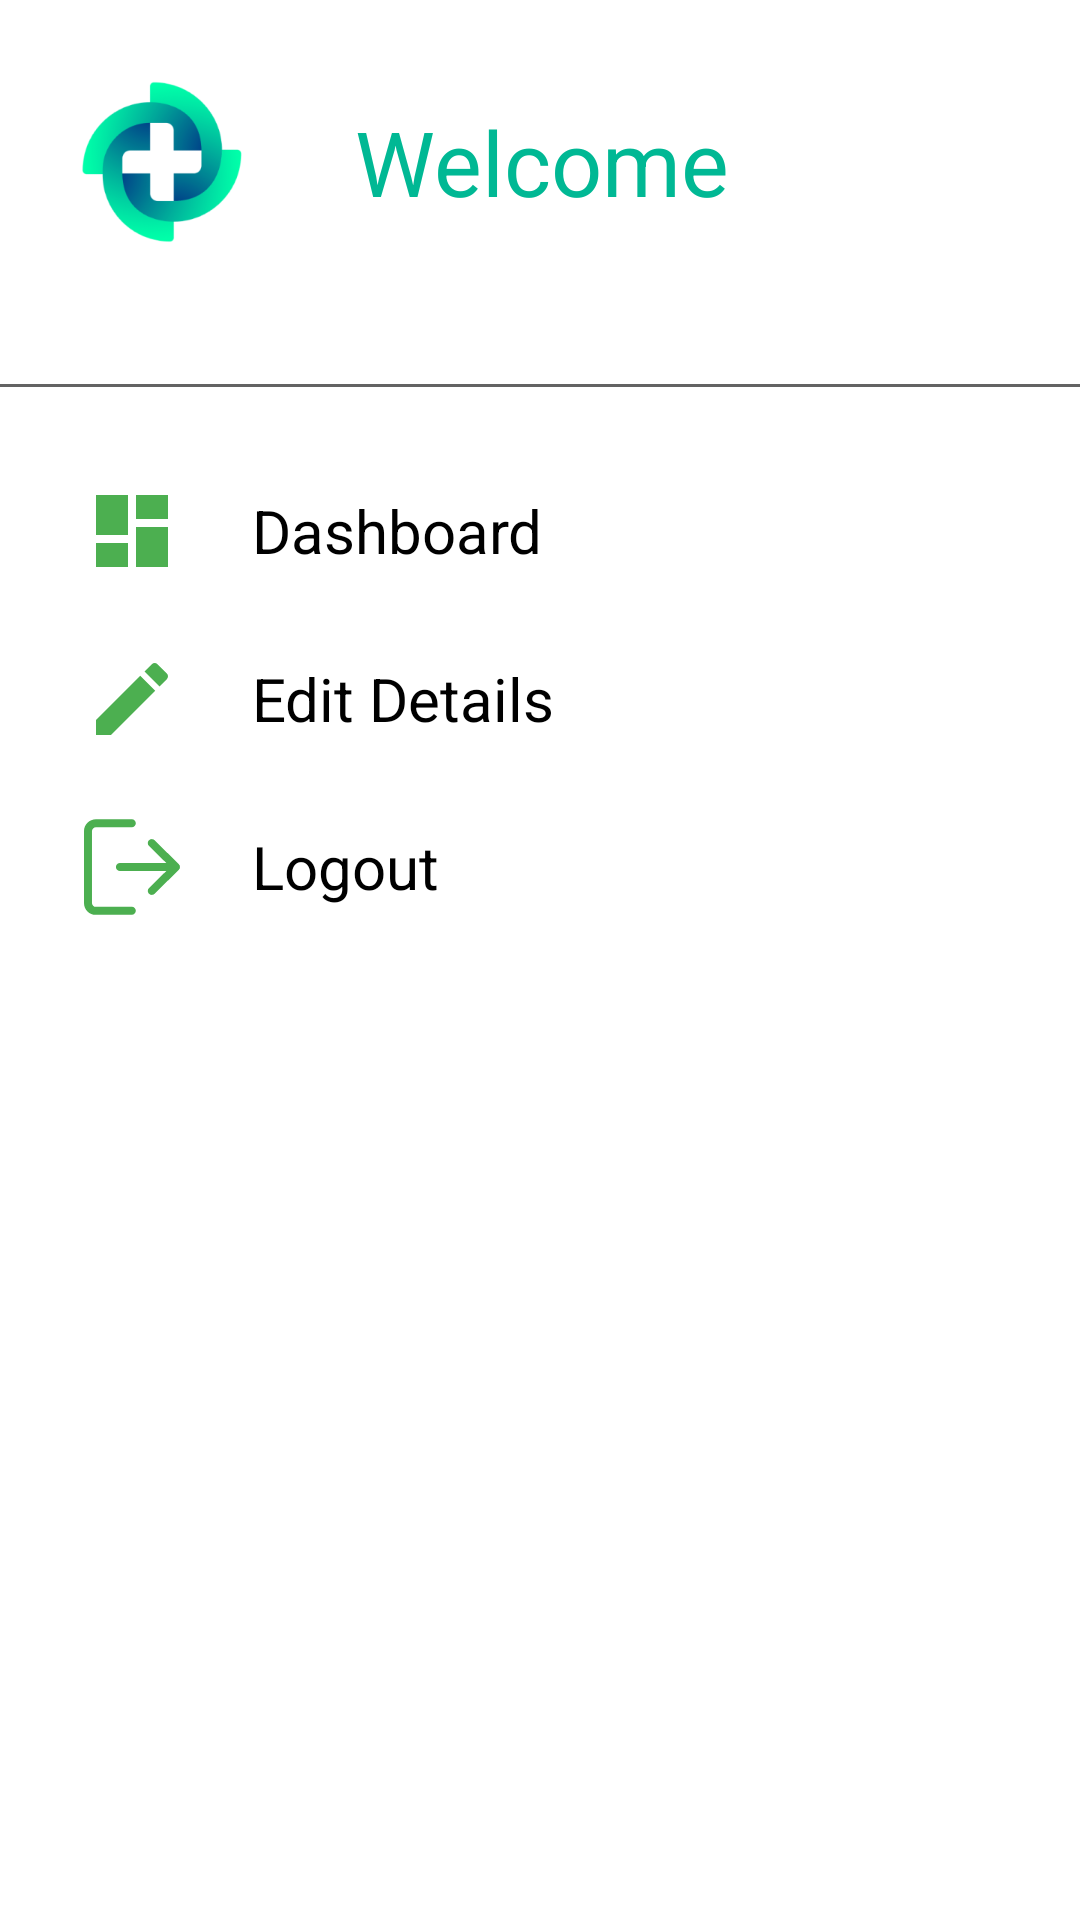

Produce the Android XML layout that renders to this screen, including the resource entries it uses.
<!-- AndroidManifest.xml: application theme Theme.Med -->
<!-- res/layout/main_nav_drawer_hospital.xml -->
<?xml version="1.0" encoding="utf-8"?>
<LinearLayout xmlns:android="http://schemas.android.com/apk/res/android"
    android:orientation="vertical"
    android:layout_width="match_parent"
    android:layout_height="match_parent">

    <LinearLayout
        android:layout_width="match_parent"
        android:layout_height="wrap_content"
        android:orientation="horizontal">

        <ImageView
            android:layout_width="wrap_content"
            android:layout_height="wrap_content"
            android:src="@mipmap/ic_launcher_foreground"
            android:onClick="ClickLogo"/>

        <LinearLayout
            android:layout_width="match_parent"
            android:layout_height="match_parent"
            android:orientation="vertical">

            <TextView
                android:layout_width="wrap_content"
                android:layout_height="wrap_content"
                android:text="Welcome"
                android:textSize="30dp"
                android:layout_weight="1"
                android:gravity="center"
                android:layout_marginLeft="10dp"
                android:textColor="@color/SDL"/>


        </LinearLayout>
    </LinearLayout>

    <View
        android:layout_width="match_parent"
        android:layout_height="1dp"
        android:layout_marginTop="20dp"
        android:layout_marginBottom="20dp"
        android:background="#636363" />

    <LinearLayout
        android:layout_width="match_parent"
        android:layout_height="wrap_content"
        android:gravity="center_vertical"
        android:onClick="ClickDashboard"
        android:orientation="horizontal"
        android:background="@drawable/ripple_effect">

        <ImageView
            android:layout_width="wrap_content"
            android:layout_height="wrap_content"
            android:layout_marginStart="16dp"
            android:layout_marginLeft="16dp"
            android:src="@drawable/ic_dashboard"
            android:padding="12dp"/>

        <TextView
            android:layout_width="0dp"
            android:layout_height="wrap_content"
            android:layout_marginRight="30dp"
            android:layout_weight="1"
            android:text="Dashboard"
            android:textSize="20sp"
            android:textColor="@color/black"
            android:padding="12dp"/>

    </LinearLayout>

    <LinearLayout
        android:layout_width="match_parent"
        android:layout_height="wrap_content"
        android:gravity="center_vertical"
        android:onClick="ClickEditDetails"
        android:orientation="horizontal"
        android:background="@drawable/ripple_effect">

        <ImageView
            android:layout_width="wrap_content"
            android:layout_height="wrap_content"
            android:layout_marginStart="16dp"
            android:layout_marginLeft="16dp"
            android:src="@drawable/ic_edit"
            android:padding="12dp"/>

        <TextView
            android:layout_width="0dp"
            android:layout_height="wrap_content"
            android:layout_marginRight="30dp"
            android:layout_weight="1"
            android:text="Edit Details"
            android:textSize="20sp"
            android:textColor="@color/black"
            android:padding="12dp"/>

    </LinearLayout>

    <LinearLayout
        android:layout_width="match_parent"
        android:layout_height="wrap_content"
        android:gravity="center_vertical"
        android:onClick="ClickLogout"
        android:orientation="horizontal"
        android:background="@drawable/ripple_effect">

        <ImageView
            android:layout_width="wrap_content"
            android:layout_height="wrap_content"
            android:layout_marginStart="16dp"
            android:layout_marginLeft="16dp"
            android:src="@drawable/ic_logout"
            android:padding="12dp"/>

        <TextView
            android:layout_width="0dp"
            android:layout_height="wrap_content"
            android:layout_marginRight="30dp"
            android:layout_weight="1"
            android:text="Logout"
            android:textSize="20sp"
            android:textColor="@color/black"
            android:padding="12dp"/>

    </LinearLayout>
</LinearLayout>
<!-- resources referenced by this layout -->
<resources>
  <color name="SDL">#00b894</color>
  <color name="black">#FF000000</color>
  <!-- drawable ic_dashboard (drawable) -->
  <vector android:height="32dp" android:tint="#4CAF50"
      android:viewportHeight="24" android:viewportWidth="24"
      android:width="32dp" xmlns:android="http://schemas.android.com/apk/res/android">
      <path android:fillColor="@android:color/white" android:pathData="M3,13h8L11,3L3,3v10zM3,21h8v-6L3,15v6zM13,21h8L21,11h-8v10zM13,3v6h8L21,3h-8z"/>
  </vector>
  <!-- drawable ic_edit (drawable) -->
  <vector android:height="32dp" android:tint="#4CAF50"
      android:viewportHeight="24" android:viewportWidth="24"
      android:width="32dp" xmlns:android="http://schemas.android.com/apk/res/android">
      <path android:fillColor="@android:color/white" android:pathData="M3,17.25V21h3.75L17.81,9.94l-3.75,-3.75L3,17.25zM20.71,7.04c0.39,-0.39 0.39,-1.02 0,-1.41l-2.34,-2.34c-0.39,-0.39 -1.02,-0.39 -1.41,0l-1.83,1.83 3.75,3.75 1.83,-1.83z"/>
  </vector>
  <!-- drawable ic_logout (drawable) -->
  <vector android:height="32dp" android:viewportHeight="512"
      android:viewportWidth="512" android:width="32dp" xmlns:android="http://schemas.android.com/apk/res/android">
      <path android:fillColor="#4caf50" android:pathData="M255.15,468.625H63.787c-11.737,0 -21.262,-9.526 -21.262,-21.262V64.638c0,-11.737 9.526,-21.262 21.262,-21.262H255.15c11.758,0 21.262,-9.504 21.262,-21.262S266.908,0.85 255.15,0.85H63.787C28.619,0.85 0,29.47 0,64.638v382.724c0,35.168 28.619,63.787 63.787,63.787H255.15c11.758,0 21.262,-9.504 21.262,-21.262C276.412,478.129 266.908,468.625 255.15,468.625z"/>
      <path android:fillColor="#4caf50" android:pathData="M505.664,240.861L376.388,113.286c-8.335,-8.25 -21.815,-8.143 -30.065,0.213s-8.165,21.815 0.213,30.065l92.385,91.173H191.362c-11.758,0 -21.262,9.504 -21.262,21.262c0,11.758 9.504,21.263 21.262,21.263h247.559l-92.385,91.173c-8.377,8.25 -8.441,21.709 -0.213,30.065c4.167,4.21 9.653,6.336 15.139,6.336c5.401,0 10.801,-2.041 14.926,-6.124l129.276,-127.575c4.04,-3.997 6.336,-9.441 6.336,-15.139C512,250.302 509.725,244.88 505.664,240.861z"/>
  </vector>
  <!-- drawable ripple_effect (drawable) -->
  <?xml version="1.0" encoding="utf-8"?>
  <ripple xmlns:android="http://schemas.android.com/apk/res/android"
      android:color="@color/Button">
  
      <item>
  
          <shape
              android:shape="rectangle">
              <solid android:color="@color/white"/>
              <corners android:radius="8dp"/>
  
          </shape>
      </item>
  
  </ripple>
  <!-- mipmap ic_launcher_foreground: png bitmap (mipmap-mdpi, 3771 bytes) -->
  <style name="Theme.Med" parent="Theme.MaterialComponents.DayNight.DarkActionBar">
          
          <item name="colorPrimary">@color/SDL</item>
          <item name="colorPrimaryVariant">@color/text</item>
          <item name="colorOnPrimary">@color/white</item>
          
          <item name="colorSecondary">@color/Background</item>
          <item name="colorSecondaryVariant">@color/SDL</item>
          <item name="colorOnSecondary">@color/black</item>
          
          <item name="android:statusBarColor" tools:targetApi="l">?attr/colorOnSecondary</item>
          
      </style>
  <color name="Button">#4CAF50</color>
  <color name="white">#FFFFFFFF</color>
  <color name="text">#3C3C3C</color>
  <color name="Background">#ddf7f2</color>
</resources>
